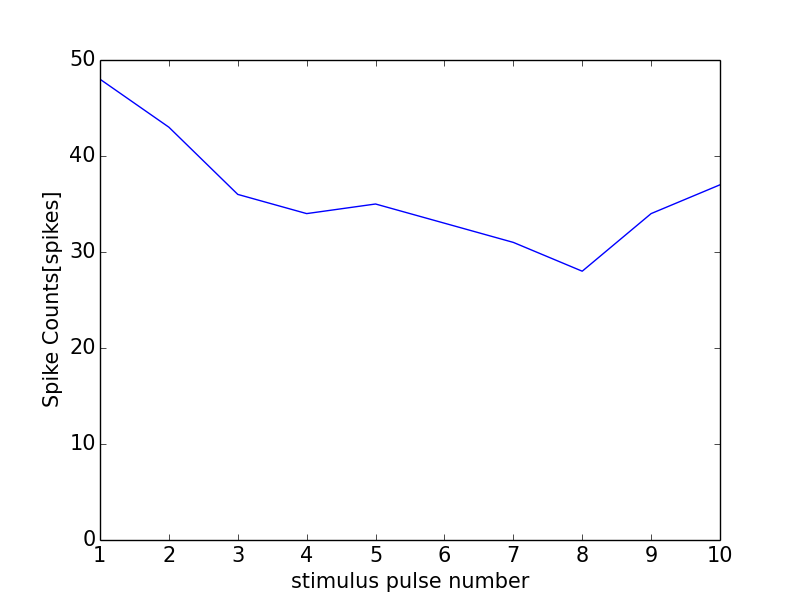

Source data for this figure (header and first rows):
0, 0.0
0, 0
1, 48
2, 43
3, 36
4, 34
5, 35
6, 33
7, 31
8, 28
9, 34
10, 37
11, 1
